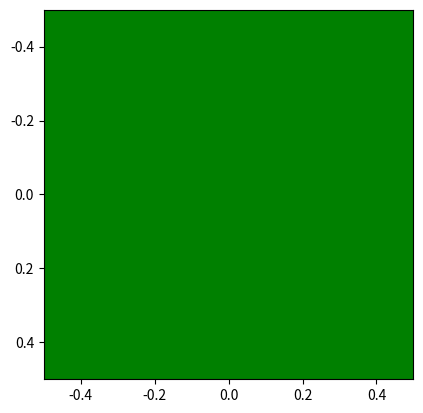

Generate this figure with matplotlib:
import numpy as np
import matplotlib.pyplot as plt

x = np.array([[[0,128,0]] ] )

plt.imshow(x)

plt.show()